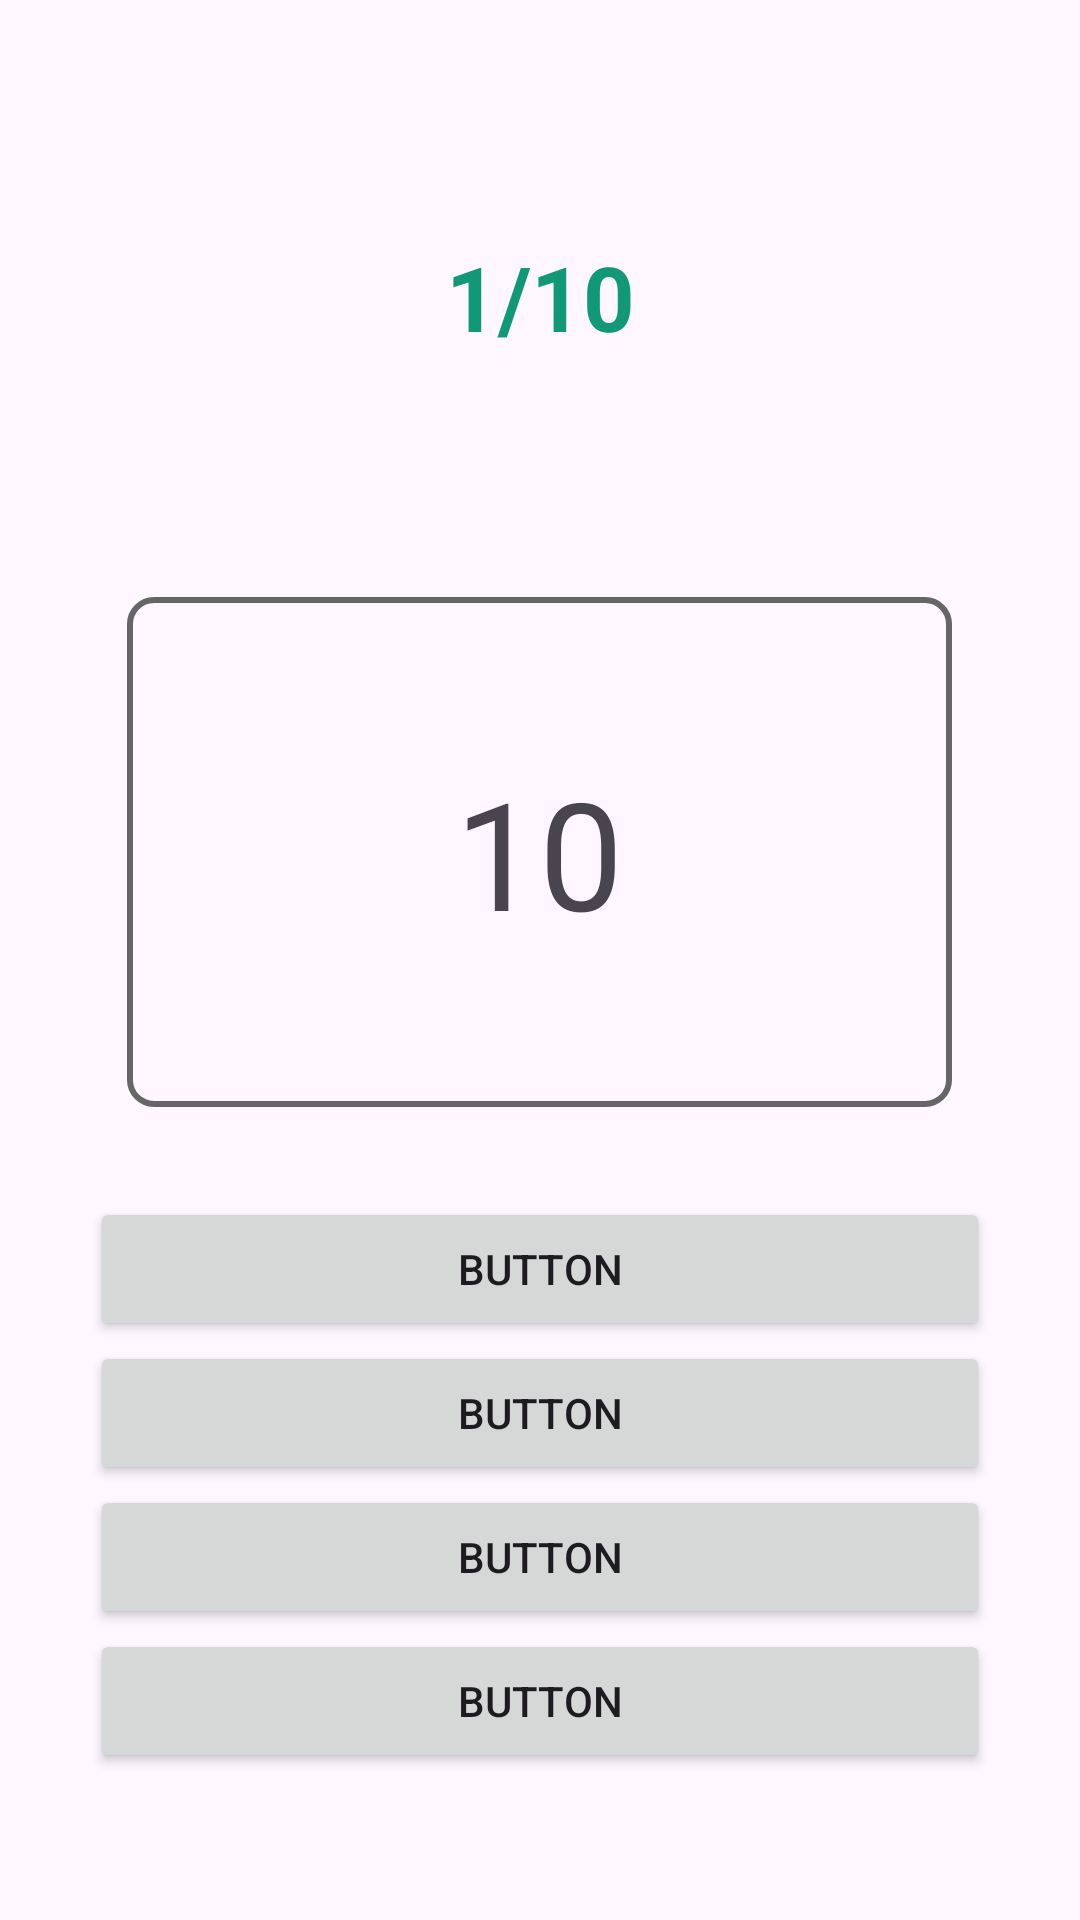

Write the Android layout XML for this screen, with the resource values it uses.
<!-- AndroidManifest.xml: application theme Theme.QAFS -->
<!-- res/layout/activity_main2.xml -->
<?xml version="1.0" encoding="utf-8"?>
<RelativeLayout xmlns:android="http://schemas.android.com/apk/res/android"
    xmlns:app="http://schemas.android.com/apk/res-auto"
    xmlns:tools="http://schemas.android.com/tools"
    android:id="@+id/main"
    android:layout_width="match_parent"
    android:layout_height="match_parent"
    tools:context=".MainActivity2">
    <ScrollView
            android:layout_width="match_parent"
            android:layout_height="wrap_content"
            android:id="@+id/scrollView"
            android:layout_centerVertical="true"
            android:layout_centerHorizontal="true">

            <LinearLayout
                android:layout_width="match_parent"
                android:layout_height="match_parent"
                android:orientation="vertical"
                android:gravity="center">

                <TextView
                    android:id="@+id/ilerleme_tv"
                    android:layout_width="match_parent"
                    android:layout_height="wrap_content"
                    android:text="1/10"
                    android:gravity="center"
                    android:textColor="@color/text_rengi"
                    android:textStyle="bold"
                    android:layout_marginTop="30dp"
                    android:textSize="30dp"/>

                <RelativeLayout
                    android:layout_width="275dp"
                    android:layout_height="170dp"
                    android:layout_gravity="center_horizontal"
                    android:layout_marginTop="80dp"
                    android:background="@drawable/bb_plan"
                    android:id="@+id/soruContainer">

                    <TextView
                        android:id="@+id/soru_tv"
                        android:layout_width="wrap_content"
                        android:layout_height="wrap_content"
                        android:layout_centerHorizontal="true"
                        android:layout_centerVertical="true"
                        android:text="10"
                        android:textSize="50dp" />
                </RelativeLayout>

                <LinearLayout
                        android:layout_marginTop="30dp"
                        android:layout_width="match_parent"
                        android:layout_height="wrap_content"
                        android:orientation="vertical"
                        android:gravity="center"
                        android:id="@+id/butonContainer">

                        <Button
                            android:id="@+id/button4"
                            android:layout_width="300dp"
                            android:layout_height="match_parent"
                            android:text="Button" />

                        <Button
                            android:id="@+id/button3"
                            android:layout_width="300dp"
                            android:layout_height="wrap_content"
                            android:text="Button" />

                        <Button
                            android:id="@+id/button2"
                            android:layout_width="300dp"
                            android:layout_height="wrap_content"
                            android:text="Button" />

                        <Button
                            android:id="@+id/button"
                            android:layout_width="300dp"
                            android:layout_height="wrap_content"
                            android:text="Button" />
                    </LinearLayout>
            </LinearLayout>
    </ScrollView>

</RelativeLayout>
<!-- resources referenced by this layout -->
<resources>
  <color name="text_rengi">#197</color>
  <!-- drawable bb_plan (drawable) -->
  <?xml version="1.0" encoding="utf-8"?>
  <shape xmlns:android="http://schemas.android.com/apk/res/android">
  
      <stroke
          android:color="#666"
          android:width="2dp"/>
      <corners
          android:radius="8dp"/>
  </shape>
  <style name="Theme.QAFS" parent="Base.Theme.QAFS" />
  <style name="Base.Theme.QAFS" parent="Theme.Material3.DayNight.NoActionBar">
          
          
      </style>
</resources>
